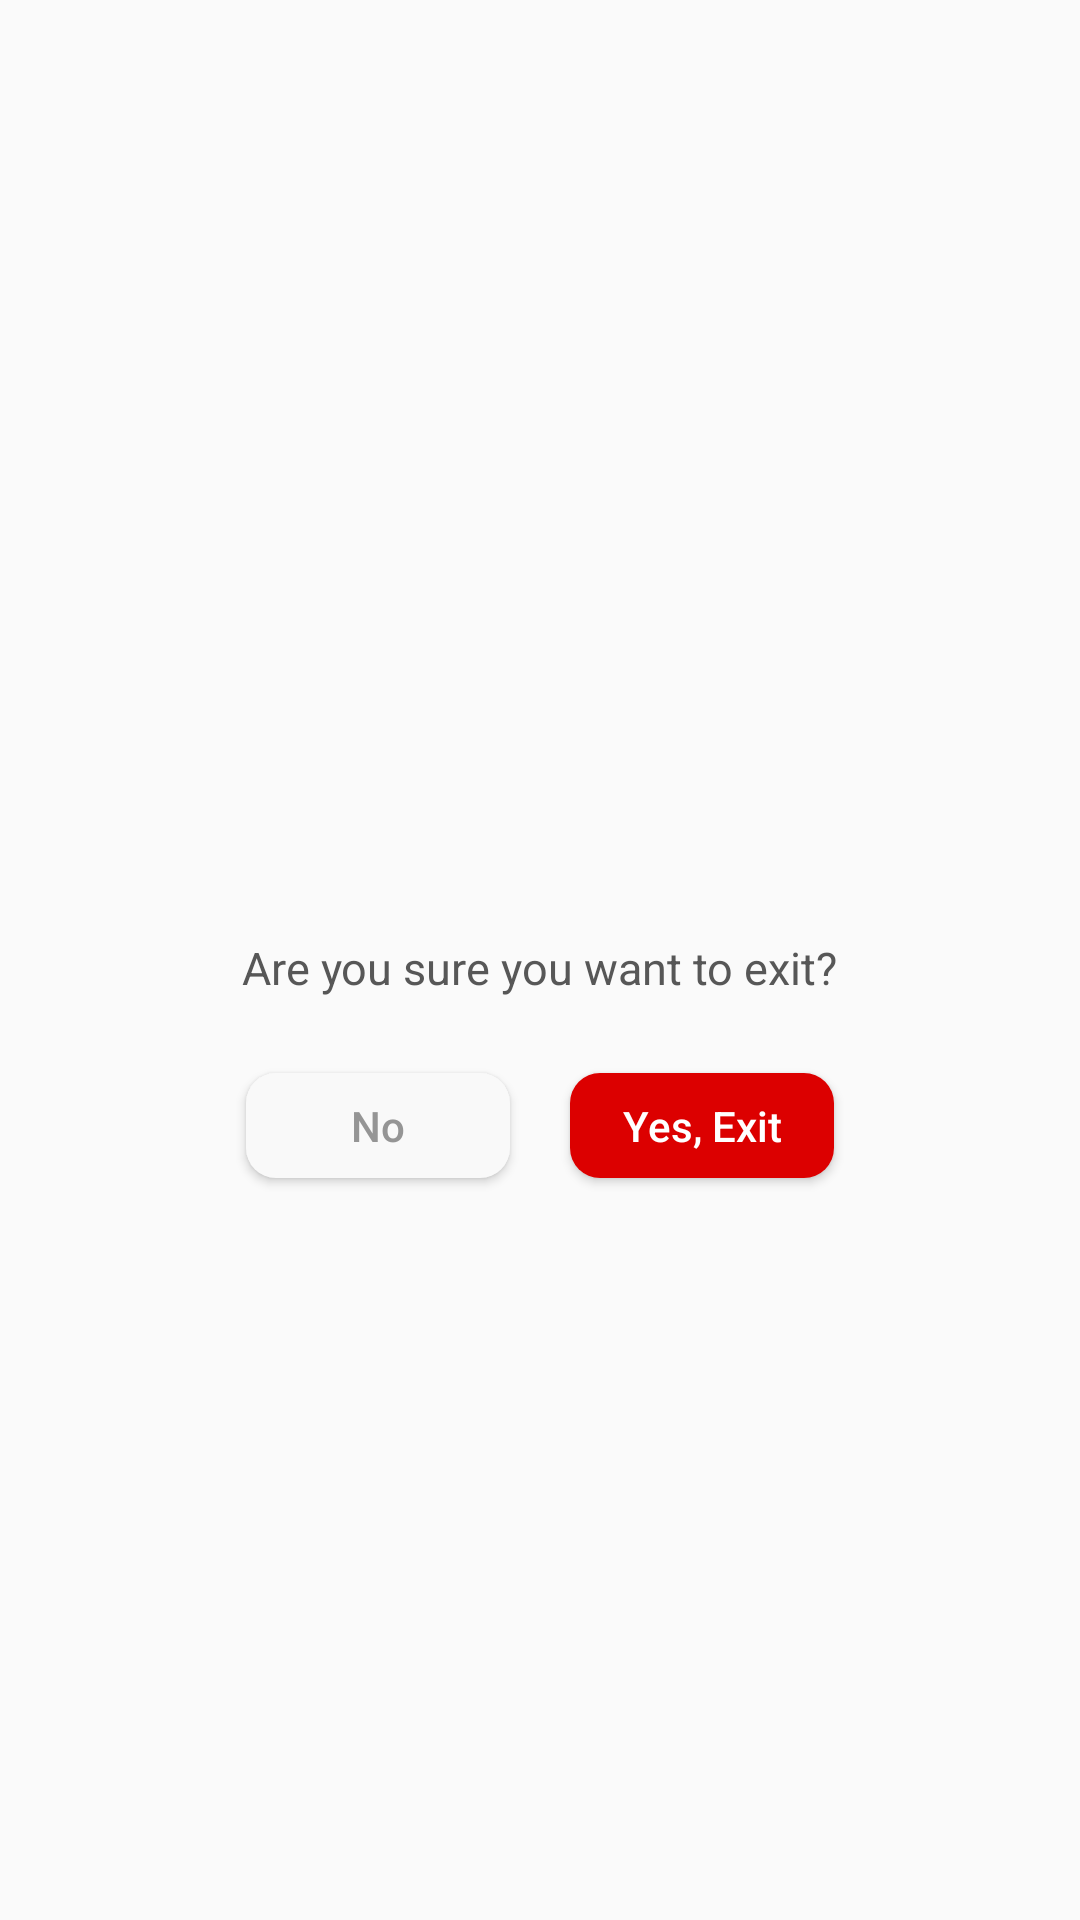

Android layout source for this screen:
<!-- AndroidManifest.xml: application theme AppTheme -->
<!-- res/layout/layout_exit_alert.xml -->
<?xml version="1.0" encoding="utf-8"?>

<LinearLayout
    xmlns:android="http://schemas.android.com/apk/res/android"
    xmlns:app="http://schemas.android.com/apk/res-auto"
    xmlns:tools="http://schemas.android.com/tools"
    android:layout_width="match_parent"
    android:layout_height="wrap_content"
    android:orientation="vertical"
    android:id="@+id/exit_alert_view"
    android:gravity="center"
    android:padding="20dp">

    <ImageView
        android:src="@drawable/ic_exit"
        android:layout_width="60dp"
        android:layout_height="60dp"
        tools:ignore="ContentDescription"
        app:tint="@color/colorAccent" />

    <TextView
        android:layout_marginTop="15dp"
        android:textColor="#575757"
        android:layout_width="wrap_content"
        android:layout_height="wrap_content"
        android:text="Are you sure you want to exit?"
        android:textSize="15sp"
        tools:ignore="HardcodedText" />

    <LinearLayout
        android:layout_marginTop="15dp"
        android:layout_width="match_parent"
        android:layout_height="wrap_content"
        android:orientation="horizontal"
        android:gravity="center">
        <Button
            android:layout_margin="10dp"
            android:textAllCaps="false"
            android:textColor="#959595"
            android:backgroundTint="#F9F9F9"
            android:background="@drawable/button_bg"
            android:layout_width="wrap_content"
            android:layout_height="35dp"
            android:id="@+id/btnNo"
            android:text="No"
            tools:ignore="ButtonStyle,HardcodedText"
            tools:targetApi="lollipop" />
        <Button
            android:layout_margin="10dp"
            android:textAllCaps="false"
            android:textColor="#FFF"
            android:background="@drawable/button_bg"
            android:layout_width="wrap_content"
            android:layout_height="35dp"
            android:id="@+id/btnYes"
            android:text="Yes, Exit"
            tools:ignore="ButtonStyle,HardcodedText"
            tools:targetApi="lollipop" />
    </LinearLayout>

</LinearLayout>
<!-- resources referenced by this layout -->
<resources>
  <color name="colorAccent">#DC0000</color>
  <!-- drawable button_bg (drawable) -->
  <?xml version="1.0" encoding="UTF-8"?>
  
  <shape xmlns:android="http://schemas.android.com/apk/res/android">
      <solid android:color="@color/colorAccent"/>
      <corners android:radius="10dp"/>
  </shape>
  <style name="AppTheme" parent="Theme.AppCompat.Light.NoActionBar">
          <item name="colorPrimary">@color/colorPrimary</item>
          <item name="colorPrimaryDark">@color/colorPrimaryDark</item>
          <item name="colorAccent">@color/colorAccent</item>
      </style>
  <color name="colorPrimary">#000000</color>
  <color name="colorPrimaryDark">#000000</color>
</resources>
